Labelled photos from "cats_and_dogs_filtered", an image-classification folder in Vangie8412/code. The possible labels are: cats, dogs.

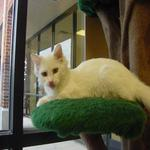
Label: cats

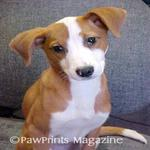
Label: dogs

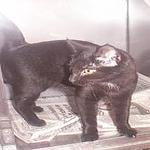
Label: cats

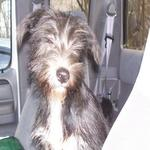
Label: dogs

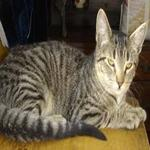
Label: cats

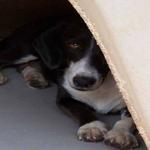
Label: dogs
